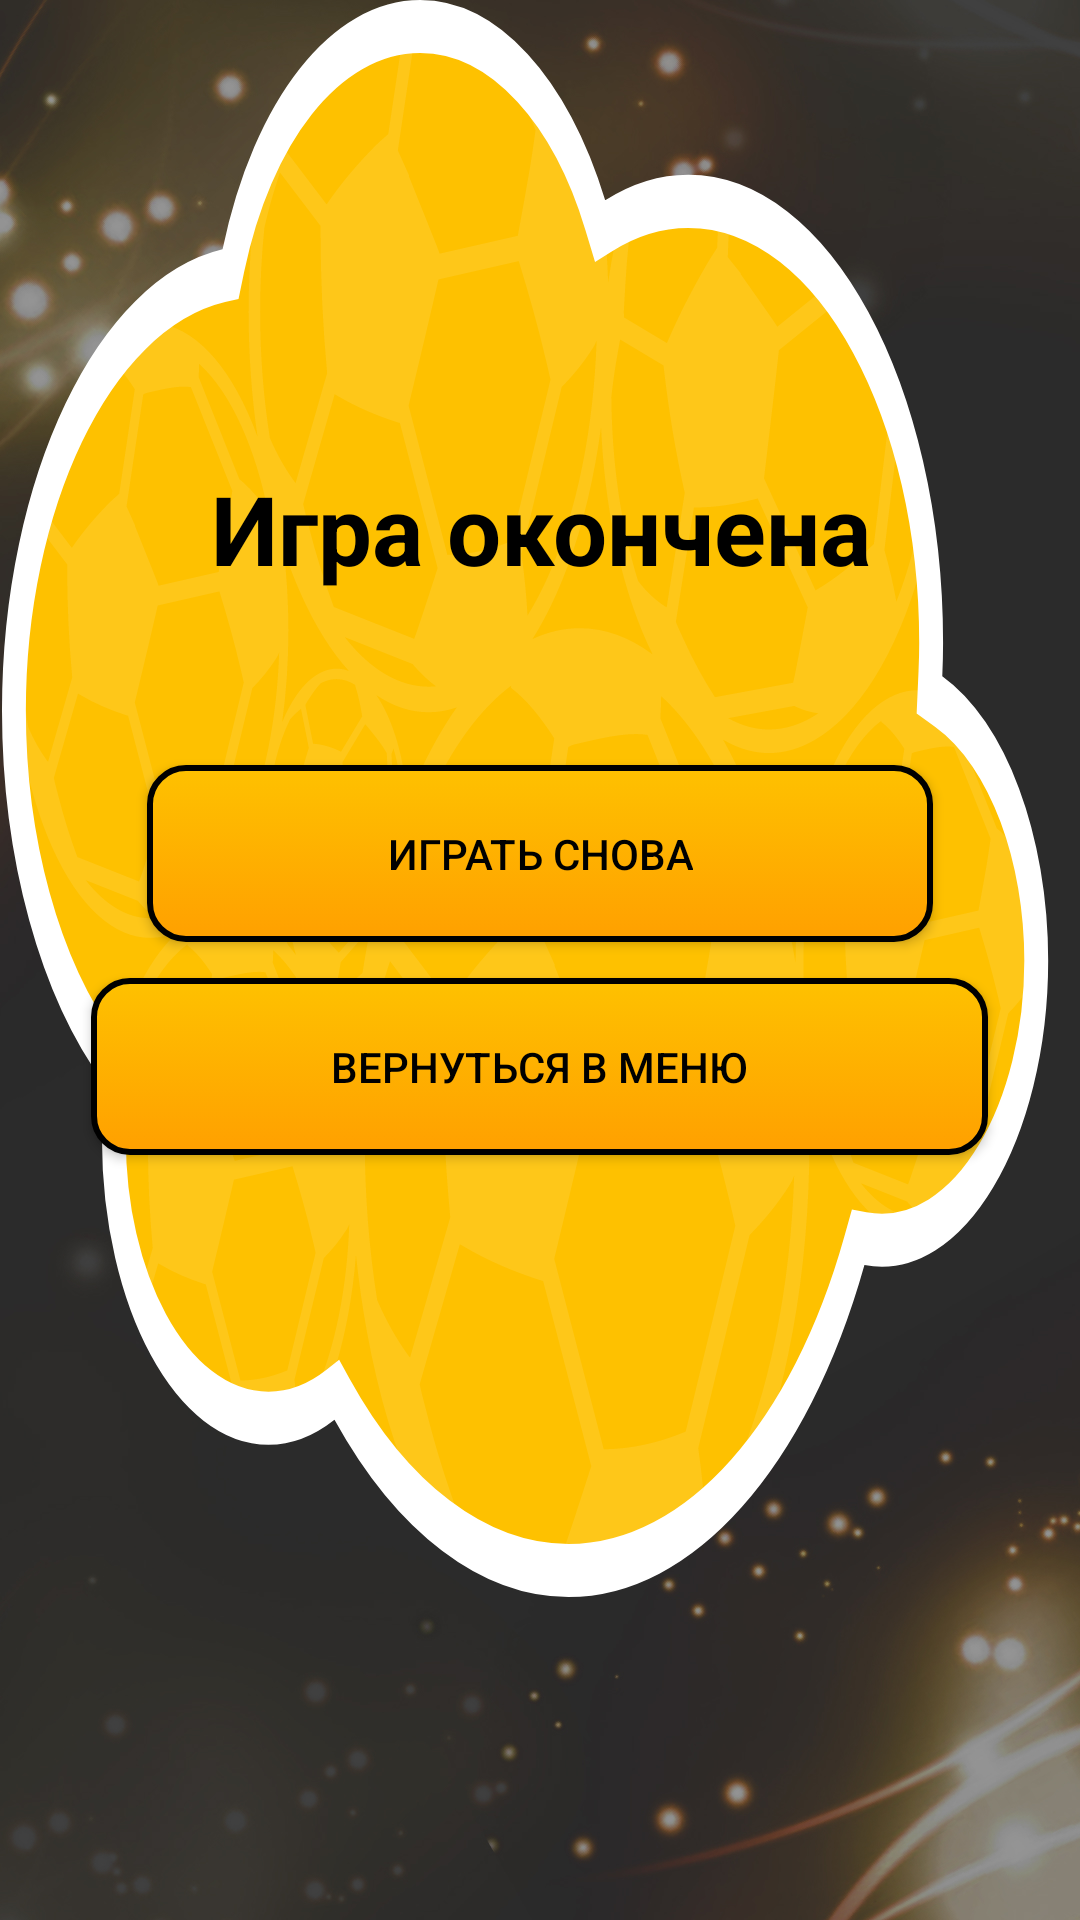

Here is an Android app screen rendered from its layout file. Give the layout XML and the strings, colors and styles it references.
<!-- AndroidManifest.xml: application theme Theme.VivaPong -->
<!-- res/layout/dialog_result.xml -->
<?xml version="1.0" encoding="utf-8"?>
<LinearLayout xmlns:android="http://schemas.android.com/apk/res/android"
    xmlns:tools="http://schemas.android.com/tools"
    android:layout_width="match_parent"
    android:layout_height="match_parent"
    android:layout_gravity="center"
    android:background="@drawable/ic_rounded_dialog"
    android:gravity="center"
    android:orientation="vertical">

    <TextView
        android:id="@+id/dialog_result_title"
        android:layout_width="match_parent"
        android:layout_height="wrap_content"
        android:gravity="center"
        android:textSize="32sp"
        android:textStyle="bold"
        android:textColor="@color/black"
        android:text="@string/result_title"/>

    <TextView
        android:id="@+id/dialog_result_score"
        android:layout_width="match_parent"
        android:layout_height="wrap_content"
        android:gravity="center"
        android:textSize="28sp"
        android:textColor="@color/black"
        android:layout_marginBottom="20dp"
        tools:text="Result" />

    <androidx.appcompat.widget.AppCompatButton
        android:id="@+id/dialog_result_reload"
        android:layout_width="wrap_content"
        android:layout_height="wrap_content"
        android:layout_gravity="center"
        android:textColor="@color/black"
        style="@style/MenuButton"
        android:text="@string/result_reload"/>

    <androidx.appcompat.widget.AppCompatButton
        android:id="@+id/dialog_result_close"
        android:layout_width="wrap_content"
        android:layout_height="wrap_content"
        android:layout_gravity="center"
        android:textColor="@color/black"
        style="@style/MenuButton"
        android:layout_marginBottom="100dp"
        android:text="@string/result_exit"/>

</LinearLayout>
<!-- resources referenced by this layout -->
<resources>
  <color name="black">#FF000000</color>
  <!-- drawable ic_rounded_dialog: vector/xml drawable (drawable, 33205 chars, omitted) -->
  <string name="result_exit">Вернуться в меню</string>
  <string name="result_reload">Играть снова</string>
  <string name="result_title">Игра окончена</string>
  <style name="MenuButton">
          <item name="android:background">@drawable/btn_result</item>
          <item name="android:paddingStart">80dp</item>
          <item name="android:paddingEnd">80dp</item>
          <item name="android:paddingTop">20dp</item>
          <item name="android:paddingBottom">20dp</item>
          <item name="android:layout_gravity">center</item>
          <item name="android:layout_marginBottom">12dp</item>
      </style>
  <style name="Theme.VivaPong" parent="Theme.MaterialComponents.DayNight.NoActionBar">
          <item name="android:statusBarColor" tools:targetApi="l">?attr/colorPrimaryVariant</item>
          
          <item name="colorPrimaryDark">@color/transparent</item>
          <item name="colorAccent">@color/transparent</item>
          <item name="windowActionBar">false</item>
          <item name="windowNoTitle">true</item>
          <item name="android:windowBackground">@drawable/splash</item>
          <item name="android:windowTranslucentStatus">true</item>
      </style>
  <!-- drawable btn_result (drawable) -->
  <?xml version="1.0" encoding="utf-8"?>
  <selector xmlns:android="http://schemas.android.com/apk/res/android">
      <item android:state_pressed="true">
          <shape android:shape="rectangle"  >
              <corners android:radius="12dip" />
              <stroke android:width="2dp"
                  android:color="@color/black"/>
              <gradient android:angle="-90" android:startColor="#ffa000" android:endColor="#FEC100"  />
          </shape>
      </item>
      <item >
          <shape android:shape="rectangle"  >
              <corners android:radius="12dip" />
              <stroke android:width="2dp"
                  android:color="@color/black"/>
              <gradient android:angle="-90" android:startColor="#FEC100" android:endColor="#ffa000"  />
          </shape>
      </item>
  </selector>
  <color name="transparent">#00FFFFFF</color>
  <!-- drawable splash: jpg bitmap (drawable, 277348 bytes) -->
</resources>
